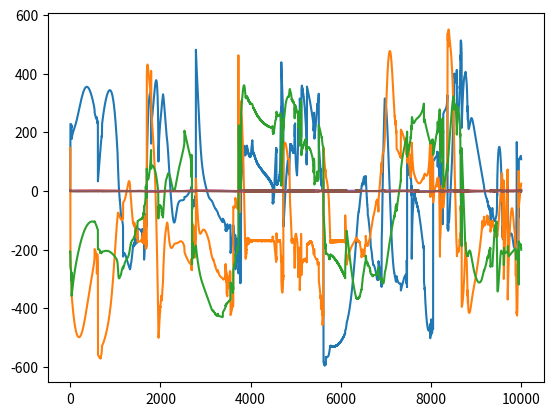

This chart was generated by the following Python code:
import numpy as np
import math
import matplotlib.pyplot as plt

# Denavit-Hartenberg Parameters of AR3 provided by
# AR2 Version 2.0 software executable files from
# https://www.anninrobotics.com/downloads
# parameters are the same between the AR2 and AR3
alphas = [-(math.pi/2), 0, math.pi, -(math.pi/2), math.pi/2, 0]
a_vals = [64.2, 305, 0, 0, 0, 0]
d_vals = [169.77, 0, 0, -222.63, 0, -36.25]
theta_offsets = [0, 0, -(math.pi/2), 0, 0, math.pi]

NUM_JOINTS = 6

# Got this formula for the transformation matrices using DH parameters
# from this site: https://blog.robotiq.com/how-to-calculate-a-robots-forward-kinematics-in-5-easy-steps


def get_t_mat(theta, theta_offset, a, alpha, d):
    theta += theta_offset
    return np.array([[math.cos(theta),
                      -math.sin(theta)*math.cos(alpha),
                      math.sin(theta)*math.sin(alpha),
                      a*math.cos(theta)],
                     [math.sin(theta),
                      math.cos(theta)*math.cos(alpha),
                      -math.cos(theta)*math.sin(alpha),
                      a*math.sin(theta)],
                     [0, math.sin(alpha), math.cos(alpha), d],
                     [0, 0, 0, 1]])


def get_t_mats(thetas):
    t_mats = []
    accumulator_t_mat = np.identity(4)
    for joint_idx in range(NUM_JOINTS):
        t_mat = get_t_mat(thetas[joint_idx],
                          theta_offsets[joint_idx],
                          a_vals[joint_idx],
                          alphas[joint_idx],
                          d_vals[joint_idx])
        accumulator_t_mat = np.matmul(t_mat, accumulator_t_mat)
        t_mats.append(accumulator_t_mat)

    return t_mats

# Error: assumed all transformation matrices are in the base frame when we must
# multiply them to get them as such


def get_joint_to_end_effector_vectors(t_mats):
    end_effector_vectors = []
    end_effector_t_mat = t_mats[-1]
    for joint_idx in range(NUM_JOINTS):
        t_mat = t_mats[joint_idx]
        joint_to_end_effector_vector = np.subtract(
            end_effector_t_mat[:3, 3], t_mat[:3, 3])
        end_effector_vectors.append(joint_to_end_effector_vector)
    return end_effector_vectors

# Got the formula for the rotational component of the Jacobian from this website:
# https://www.rosroboticslearning.com/jacobian
# Got the formula for the cross product method for computing the translational
# component of the Jacobian from slide 19/30 of this
# lecture: https://www.cs.cmu.edu/~15464-s13/lectures/lecture6/IK.pdf


def get_jacobian(thetas):
    t_mats = get_t_mats(thetas)
    end_effector_vectors = get_joint_to_end_effector_vectors(t_mats)
    jacobian = np.zeros((6, NUM_JOINTS))
    for joint_idx in range(NUM_JOINTS):
        t_mat = t_mats[joint_idx]
        rot_axis = t_mat[:3, 2]
        jacobian[:3, joint_idx] = np.cross(
            rot_axis, end_effector_vectors[joint_idx])
        jacobian[3:, joint_idx] = rot_axis
    return jacobian

# used this source for this formula: https://stackoverflow.com/questions/15022630/how-to-calculate-the-angle-from-rotation-matrix


def get_euler_from_rot_mat(rot_mat):
    return np.array([math.atan2(rot_mat[2, 1], rot_mat[2, 2]),
                     math.atan2(-rot_mat[2, 0], math.sqrt(np.square(rot_mat[2, 1])
                                                          + np.square(rot_mat[2, 2]))),
                     math.atan2(rot_mat[1, 0], rot_mat[0, 0])])

# def get_euler_from_rot_mat(rot_mat):
#     sy = math.sqrt(rot_mat[0, 0] * rot_mat[0, 0] +
#                    rot_mat[1, 0] * rot_mat[1, 0])
#     singular = sy < 1e-6
#     if not singular:
#         x = math.atan2(rot_mat[2, 1], rot_mat[2, 2])
#         y = math.atan2(-rot_mat[2, 0], sy)
#         z = math.atan2(rot_mat[1, 0], rot_mat[0, 0])
#     else:
#         x = math.atan2(-rot_mat[1, 2], rot_mat[1, 1])
#         y = math.atan2(-rot_mat[2, 0], sy)
#         z = 0
#     return np.array([x, y, z])


def get_end_effector_pose(thetas):
    t_mats = get_t_mats(thetas)
    end_effector_position = t_mats[-1][:3, 3]
    rot_mat = t_mats[-1][:3, :3]
    end_effector_rotation = get_euler_from_rot_mat(rot_mat)
    end_effector_pose = np.zeros(6)
    end_effector_pose[:3] = end_effector_position
    end_effector_pose[3:] = end_effector_rotation
    return end_effector_pose


def find_joint_angles(current_thetas, desired_end_effector_pose):
    error = np.ones(6)
    iters = 0
    desired_error = np.zeros(6)

    errors = []
    for end_effector_idx in range(6):
        errors.append([])

    while np.any(np.greater(error, desired_error)) and iters < 10000:
        current_end_effector_pose = get_end_effector_pose(current_thetas)

        error_directional = np.subtract(
            desired_end_effector_pose, current_end_effector_pose)
        error = np.absolute(error_directional)
        print(f"=======ITER {iters}=======")
        print(f"ERROR: {error_directional}")
        print(f"CURRENT END EFFECTOR POSE: {current_end_effector_pose}")
        print(f"CURRENT JOINT ANGLES: {current_thetas}")
        print(f"=========================")

        for end_effector_idx in range(6):
            errors[end_effector_idx].append(
                current_end_effector_pose[end_effector_idx])

        jacobian = get_jacobian(current_thetas)
        jacobian_generalized_inverse = np.linalg.pinv(jacobian)
        d_thetas = np.matmul(jacobian_generalized_inverse,
                             0.002*error_directional)
        current_thetas = np.add(current_thetas, d_thetas)
        iters += 1

    print(f"*************************")
    print(f"final NUMBER OF ITERATIONS: {iters}")
    print(f"final ERROR: {error}")
    print(f"final END EFFECTOR POSE: {current_end_effector_pose}")
    print(f"final JOINT ANGLES: {current_thetas}")
    print(f"*************************")

    for end_effector_idx in range(6):
        plt.plot(list(range(0, iters)), errors[end_effector_idx])
    plt.show()


thetas_init = np.array([0, 0, 0, 0, 0, 0])
desired_end_effector_pose = np.array([323.0799945, 0.05638699285, 474.7636732, -89.98*(
    math.pi/180), 90.01*(math.pi/180), -90.00999825*(math.pi/180)])
find_joint_angles(thetas_init, desired_end_effector_pose)
# t_mats = get_t_mats(thetas_init)
# print(len(t_mats))
# for t_mat in t_mats:
#     print(t_mat)
